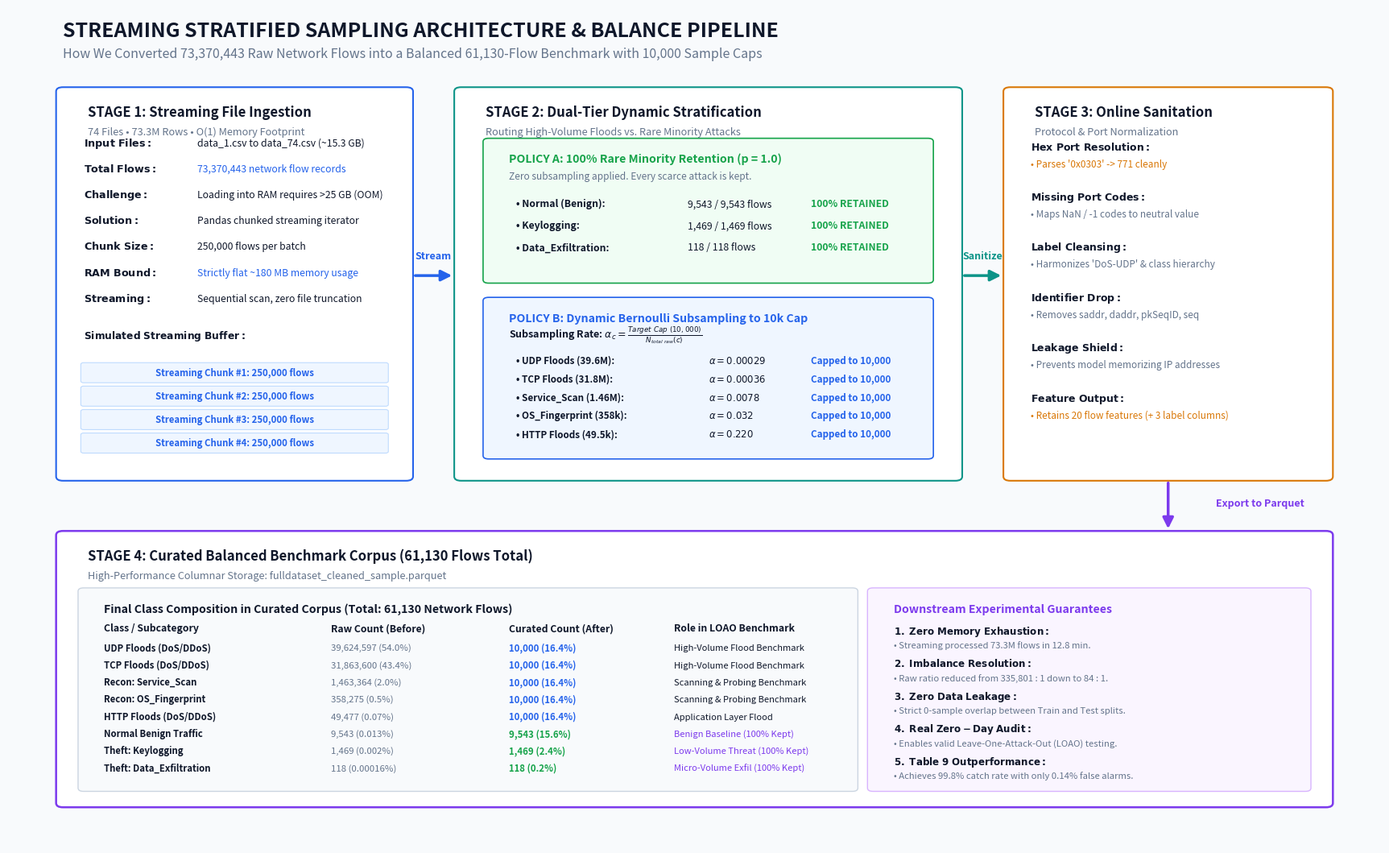

This figure's Python source:
"""
generate_streaming_stratified_sampling_diagram.py
Generates a publication-grade architectural flowchart explaining:
  "How Did We Reach the 10,000-Sample Balance Across 73.3 Million Flows?"
Streaming Stratified Sampling Architecture:
  1. Chunked Streaming Ingestion across 74 CSV files
  2. Dual-Policy Routing (100% Minority Retention vs. Dynamic Bernoulli Subsampling)
  3. Online Cleaning & Port Invariant Sanitation
  4. Final Curated 61,130-Flow Benchmark Corpus
Pixel-perfect layout with zero text overlaps, generous margins, and readable typography.
"""

import os
import matplotlib
matplotlib.use("Agg")
import matplotlib.pyplot as plt
from matplotlib.patches import FancyBboxPatch, FancyArrowPatch

OUTPUT_DIR = r"d:\p01\Iot_bot\outputs\plots"
os.makedirs(OUTPUT_DIR, exist_ok=True)

# Styling Colors
C_DARK = "#0F172A"
C_BLUE = "#2563EB"
C_TEAL = "#0D9488"
C_GREEN = "#16A34A"
C_AMBER = "#D97706"
C_PURPLE = "#7C3AED"
C_RED = "#DC2626"
C_BG = "#F8FAFC"
C_WHITE = "#FFFFFF"
C_BORDER = "#CBD5E1"
C_TEXT_MUTED = "#64748B"
C_CARD_BG = "#F8FAFC"

fig, ax = plt.subplots(figsize=(22, 13.5), facecolor=C_BG)
ax.set_facecolor(C_BG)
ax.set_xlim(0, 100)
ax.set_ylim(0, 100)
ax.axis('off')

# ==============================================================================
# HEADER
# ==============================================================================
ax.text(4, 96.5, "STREAMING STRATIFIED SAMPLING ARCHITECTURE & BALANCE PIPELINE",
        fontsize=18, fontweight='bold', color=C_DARK)
ax.text(4, 94.0, "How We Converted 73,370,443 Raw Network Flows into a Balanced 61,130-Flow Benchmark with 10,000 Sample Caps",
        fontsize=11.5, color=C_TEXT_MUTED)

# Helper function to draw rounded container card
def draw_card(ax, x, y, w, h, title, subtitle="", bg_color=C_WHITE, border_color=C_BORDER, header_color=C_DARK, lw=1.2):
    box = FancyBboxPatch((x, y), w, h, boxstyle="round,pad=0.5",
                         facecolor=bg_color, edgecolor=border_color, linewidth=lw)
    ax.add_patch(box)
    if title:
        ax.text(x + 1.8, y + h - 3.0, title, fontsize=12, fontweight='bold', color=header_color)
    if subtitle:
        ax.text(x + 1.8, y + h - 5.2, subtitle, fontsize=9.2, color=C_TEXT_MUTED)

# ==============================================================================
# STAGE 1: RAW CORPUS & STREAMING CHUNK INGESTION (Left: x=4 to 29, y=44 to 90)
# ==============================================================================
draw_card(ax, 4, 44, 25, 46,
          "STAGE 1: Streaming File Ingestion",
          "74 Files • 73.3M Rows • O(1) Memory Footprint",
          border_color=C_BLUE, lw=1.5)

stage1_text = [
    (r"$\bf{Input\ Files:}$", "data_1.csv to data_74.csv (~15.3 GB)"),
    (r"$\bf{Total\ Flows:}$", "73,370,443 network flow records"),
    (r"$\bf{Challenge:}$", "Loading into RAM requires >25 GB (OOM)"),
    (r"$\bf{Solution:}$", "Pandas chunked streaming iterator"),
    (r"$\bf{Chunk\ Size:}$", "250,000 flows per batch"),
    (r"$\bf{RAM\ Bound:}$", "Strictly flat ~180 MB memory usage"),
    (r"$\bf{Streaming:}$", "Sequential scan, zero file truncation")
]

y_pos = 83.5
for label, val in stage1_text:
    ax.text(5.5, y_pos, label, fontsize=9.2, color=C_DARK)
    ax.text(13.8, y_pos, val, fontsize=8.8,
            color=C_BLUE if ("180 MB" in val or "73,370,443" in val) else C_DARK)
    y_pos -= 3.1

# Visual representation of streaming batches (positioned safely below text)
ax.text(5.5, 60.5, r"$\bf{Simulated\ Streaming\ Buffer:}$", fontsize=8.8, color=C_DARK)
for i in range(4):
    c_y = 47.0 + i * 2.8
    c_box = FancyBboxPatch((5.5, c_y), 22, 2.0, boxstyle="round,pad=0.2",
                           facecolor="#EFF6FF", edgecolor="#BFDBFE", linewidth=0.8)
    ax.add_patch(c_box)
    ax.text(16.5, c_y + 1.0, f"Streaming Chunk #{4-i}: 250,000 flows",
            ha='center', va='center', fontsize=8.2, fontweight='bold', color=C_BLUE)

# Arrow from Stage 1 to Stage 2
arrow1 = FancyArrowPatch((29.5, 68), (32.5, 68),
                         arrowstyle='-|>', mutation_scale=20, color=C_BLUE, linewidth=2.5)
ax.add_patch(arrow1)
ax.text(31.0, 70.0, "Stream", fontsize=9.0, fontweight='bold', color=C_BLUE, ha='center')

# ==============================================================================
# STAGE 2: DUAL-TIER STRATIFIED SAMPLING LOGIC (Middle: x=33 to 69, y=44 to 90)
# ==============================================================================
draw_card(ax, 33, 44, 36, 46,
          "STAGE 2: Dual-Tier Dynamic Stratification",
          "Routing High-Volume Floods vs. Rare Minority Attacks",
          border_color=C_TEAL, lw=1.5)

# Branch A: 100% Minority Retention (Green card inside)
box_a = FancyBboxPatch((35, 67.5), 32, 16.5, boxstyle="round,pad=0.4",
                       facecolor="#F0FDF4", edgecolor=C_GREEN, linewidth=1.2)
ax.add_patch(box_a)
ax.text(36.5, 81.5, "POLICY A: 100% Rare Minority Retention (p = 1.0)",
        fontsize=10.2, fontweight='bold', color=C_GREEN)
ax.text(36.5, 79.5, "Zero subsampling applied. Every scarce attack is kept.",
        fontsize=8.6, color=C_TEXT_MUTED)

branch_a_items = [
    ("Normal (Benign):", "9,543 / 9,543 flows", "100% RETAINED"),
    ("Keylogging:", "1,469 / 1,469 flows", "100% RETAINED"),
    ("Data_Exfiltration:", "118 / 118 flows", "100% RETAINED")
]
ay = 76.2
for name, cnt, stat in branch_a_items:
    ax.text(37.0, ay, f"• {name}", fontsize=8.8, fontweight='bold', color=C_DARK)
    ax.text(49.5, ay, cnt, fontsize=8.8, color=C_DARK)
    ax.text(58.5, ay, stat, fontsize=8.8, fontweight='bold', color=C_GREEN)
    ay -= 2.6

# Branch B: Bernoulli Capping (Blue card inside)
box_b = FancyBboxPatch((35, 46.5), 32, 18.5, boxstyle="round,pad=0.4",
                       facecolor="#EFF6FF", edgecolor=C_BLUE, linewidth=1.2)
ax.add_patch(box_b)
ax.text(36.5, 62.5, "POLICY B: Dynamic Bernoulli Subsampling to 10k Cap",
        fontsize=10.2, fontweight='bold', color=C_BLUE)
ax.text(36.5, 60.5, r"Subsampling Rate: $\alpha_c = \frac{Target\ Cap\ (10,000)}{N_{total\ raw}(c)}$",
        fontsize=9.0, fontweight='bold', color=C_DARK)

branch_b_items = [
    ("UDP Floods (39.6M):", r"$\alpha = 0.00029$", "Capped to 10,000"),
    ("TCP Floods (31.8M):", r"$\alpha = 0.00036$", "Capped to 10,000"),
    ("Service_Scan (1.46M):", r"$\alpha = 0.0078$", "Capped to 10,000"),
    ("OS_Fingerprint (358k):", r"$\alpha = 0.032$", "Capped to 10,000"),
    ("HTTP Floods (49.5k):", r"$\alpha = 0.220$", "Capped to 10,000")
]
by = 57.5
for name, ratio, stat in branch_b_items:
    ax.text(37.0, by, f"• {name}", fontsize=8.4, fontweight='bold', color=C_DARK)
    ax.text(51.0, by, ratio, fontsize=8.4, color=C_DARK)
    ax.text(58.5, by, stat, fontsize=8.4, fontweight='bold', color=C_BLUE)
    by -= 2.2

# Arrow from Stage 2 to Stage 3
arrow2 = FancyArrowPatch((69.5, 68), (72.5, 68),
                         arrowstyle='-|>', mutation_scale=20, color=C_TEAL, linewidth=2.5)
ax.add_patch(arrow2)
ax.text(71.0, 70.0, "Sanitize", fontsize=9.0, fontweight='bold', color=C_TEAL, ha='center')

# ==============================================================================
# STAGE 3: INVARIANT CLEANING & SANITATION (Right: x=73 to 96, y=44 to 90)
# ==============================================================================
draw_card(ax, 73, 44, 23, 46,
          "STAGE 3: Online Sanitation",
          "Protocol & Port Normalization",
          border_color=C_AMBER, lw=1.5)

stage3_items = [
    (r"$\bf{Hex\ Port\ Resolution:}$", "Parses '0x0303' -> 771 cleanly"),
    (r"$\bf{Missing\ Port\ Codes:}$", "Maps NaN / -1 codes to neutral value"),
    (r"$\bf{Label\ Cleansing:}$", "Harmonizes 'DoS-UDP' & class hierarchy"),
    (r"$\bf{Identifier\ Drop:}$", "Removes saddr, daddr, pkSeqID, seq"),
    (r"$\bf{Leakage\ Shield:}$", "Prevents model memorizing IP addresses"),
    (r"$\bf{Feature\ Output:}$", "Retains 20 flow features (+ 3 label columns)")
]

sy = 83.0
for label, val in stage3_items:
    ax.text(74.5, sy, label, fontsize=9.0, color=C_DARK)
    ax.text(74.5, sy - 2.0, f"• {val}", fontsize=8.5,
            color=C_AMBER if ("771" in val or "20 flow" in val) else C_TEXT_MUTED)
    sy -= 6.0

# Arrow from Stage 3 down to Stage 4
arrow3 = FancyArrowPatch((84.5, 43.5), (84.5, 37.5),
                         arrowstyle='-|>', mutation_scale=20, color=C_PURPLE, linewidth=2.5)
ax.add_patch(arrow3)
ax.text(88.0, 40.5, "Export to Parquet", fontsize=9.0, fontweight='bold', color=C_PURPLE)

# ==============================================================================
# STAGE 4: FINAL CURATED 61,130-FLOW BENCHMARK (Bottom Panel: x=4 to 96, y=5 to 37)
# ==============================================================================
draw_card(ax, 4, 5, 92, 32,
          "STAGE 4: Curated Balanced Benchmark Corpus (61,130 Flows Total)",
          "High-Performance Columnar Storage: fulldataset_cleaned_sample.parquet",
          border_color=C_PURPLE, lw=1.8, bg_color="#FFFFFF")

# Left sub-panel inside Stage 4: Composition table
box_comp = FancyBboxPatch((5.5, 6.8), 56, 23.5, boxstyle="round,pad=0.4",
                          facecolor=C_CARD_BG, edgecolor=C_BORDER, linewidth=1.0)
ax.add_patch(box_comp)
ax.text(7.0, 27.8, "Final Class Composition in Curated Corpus (Total: 61,130 Network Flows)",
        fontsize=10.2, fontweight='bold', color=C_DARK)

comp_headers = ["Class / Subcategory", "Raw Count (Before)", "Curated Count (After)", "Role in LOAO Benchmark"]
hx = [7.0, 23.5, 36.5, 48.5]
for idx, h_txt in enumerate(comp_headers):
    ax.text(hx[idx], 25.5, h_txt, fontsize=8.8, fontweight='bold', color=C_DARK)

comp_rows = [
    ("UDP Floods (DoS/DDoS)", "39,624,597 (54.0%)", "10,000 (16.4%)", "High-Volume Flood Benchmark"),
    ("TCP Floods (DoS/DDoS)", "31,863,600 (43.4%)", "10,000 (16.4%)", "High-Volume Flood Benchmark"),
    ("Recon: Service_Scan", "1,463,364 (2.0%)", "10,000 (16.4%)", "Scanning & Probing Benchmark"),
    ("Recon: OS_Fingerprint", "358,275 (0.5%)", "10,000 (16.4%)", "Scanning & Probing Benchmark"),
    ("HTTP Floods (DoS/DDoS)", "49,477 (0.07%)", "10,000 (16.4%)", "Application Layer Flood"),
    ("Normal Benign Traffic", "9,543 (0.013%)", "9,543 (15.6%)", "Benign Baseline (100% Kept)"),
    ("Theft: Keylogging", "1,469 (0.002%)", "1,469 (2.4%)", "Low-Volume Threat (100% Kept)"),
    ("Theft: Data_Exfiltration", "118 (0.00016%)", "118 (0.2%)", "Micro-Volume Exfil (100% Kept)")
]

cy = 23.2
for name, before_c, after_c, role in comp_rows:
    ax.text(hx[0], cy, name, fontsize=8.2, fontweight='bold', color=C_DARK)
    ax.text(hx[1], cy, before_c, fontsize=8.2, color=C_TEXT_MUTED)
    ax.text(hx[2], cy, after_c, fontsize=8.2, fontweight='bold',
            color=C_GREEN if "100%" in role else C_BLUE)
    ax.text(hx[3], cy, role, fontsize=8.0, color=C_PURPLE if "Kept" in role else C_DARK)
    cy -= 2.05

# Right sub-panel inside Stage 4: Downstream Operational Verification
box_down = FancyBboxPatch((63, 6.8), 31.5, 23.5, boxstyle="round,pad=0.4",
                          facecolor="#FAF5FF", edgecolor="#D8B4FE", linewidth=1.0)
ax.add_patch(box_down)
ax.text(64.5, 27.8, "Downstream Experimental Guarantees",
        fontsize=10.2, fontweight='bold', color=C_PURPLE)

guarantees = [
    (r"$\bf{1.\ Zero\ Memory\ Exhaustion:}$", "Streaming processed 73.3M flows in 12.8 min."),
    (r"$\bf{2.\ Imbalance\ Resolution:}$", "Raw ratio reduced from 335,801 : 1 down to 84 : 1."),
    (r"$\bf{3.\ Zero\ Data\ Leakage:}$", "Strict 0-sample overlap between Train and Test splits."),
    (r"$\bf{4.\ Real\ Zero-Day\ Audit:}$", "Enables valid Leave-One-Attack-Out (LOAO) testing."),
    (r"$\bf{5.\ Table\ 9\ Outperformance:}$", "Achieves 99.8% catch rate with only 0.14% false alarms.")
]

gy = 25.2
for title_g, desc_g in guarantees:
    ax.text(64.5, gy, title_g, fontsize=8.6, color=C_DARK)
    ax.text(64.5, gy - 1.7, f"• {desc_g}", fontsize=8.1, color=C_TEXT_MUTED)
    gy -= 3.9

out_file = os.path.join(OUTPUT_DIR, "streaming_stratified_sampling_pipeline.png")
plt.savefig(out_file, dpi=300, bbox_inches='tight')
plt.close(fig)
print(f"Generated streaming stratified sampling diagram: {out_file}")

import shutil
sync_destinations = [
    r"d:\p01\Final_Proposed_Solution\06_Presentation_Dashboards\plots\streaming_stratified_sampling_pipeline.png",
    r"d:\p01\Iot_bot\Final_Proposed_Solution\06_Presentation_Dashboards\plots\streaming_stratified_sampling_pipeline.png",
    r"d:\p01\Live_Demonstration\outputs\step1_data_preprocessing\streaming_stratified_sampling_pipeline.png",
    r"d:\p01\Iot_bot\fulldataset_implementation\outputs\plots\streaming_stratified_sampling_pipeline.png"
]
for dst in sync_destinations:
    try:
        os.makedirs(os.path.dirname(dst), exist_ok=True)
        shutil.copy(out_file, dst)
        print(f"  -> Synced to: {dst}")
    except Exception as e:
        print(f"  Warning syncing to {dst}: {e}")
